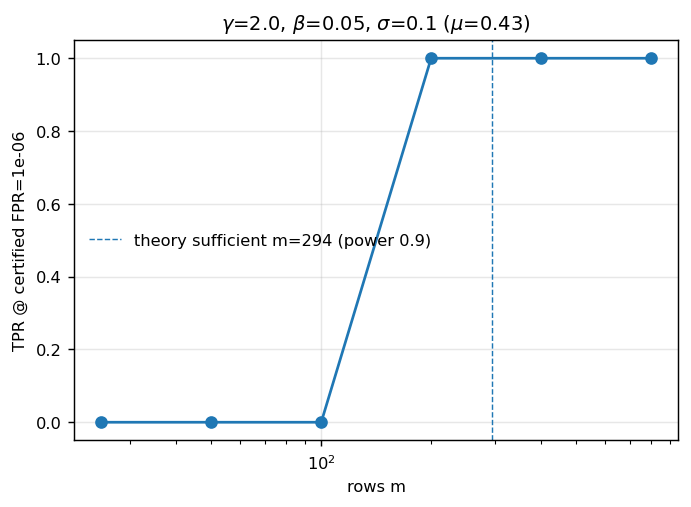

The file beside this chart, header and first rows:
m, tpr, alpha, mu, trials
25, 0.0, 1e-06, 0.4317, 60
50, 0.0, 1e-06, 0.4317, 60
100, 0.0, 1e-06, 0.4317, 60
200, 1.0, 1e-06, 0.4317, 60
400, 1.0, 1e-06, 0.4317, 60
800, 1.0, 1e-06, 0.4317, 60
